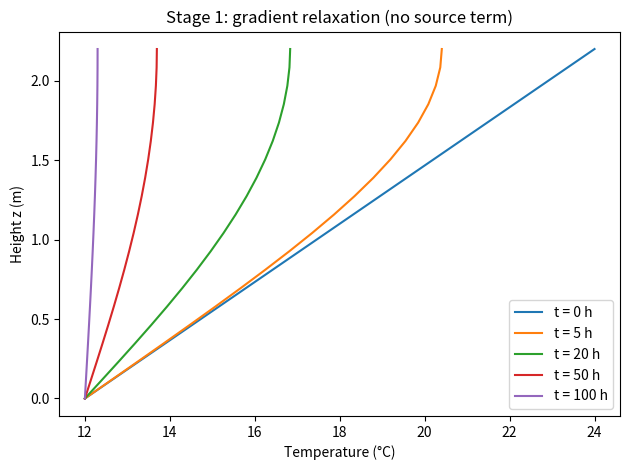

Reproduce this figure in Python. (Note: this script raises an exception after producing the figure.)
import numpy as np
from scipy.integrate import solve_ivp


# Phase 2: CFD-lite 1D heat transport in fermentation tank
# - 1D heat equation (method of lines) along tank height z
#   - Dirichlet BC at base (z=0): T = T_coolant (cooling jacket)
#   - Neumann BC at top (z=L):  dT/dz = 0 (adiabatic, no heat loss)
#   - Source term: Q_ferm = DeltaH_ferm * |dS/dt| (exothermic fermentation)


# Sources:
#  Bogard et al. 2020, Foods 9:865 — tank geometry, wine thermal props
#   Nelson & Boulton 2024, Fermentation


params = {
    "H": 2.2,  # m, tank height (Bogard 2020)
    "N": 20,  # layers — start here; dz = H/(N-1) ≈ 0.116 m
    "alpha": 1.9e-5,  # m²/s, effective (convective) (we make it bigger than pure diffusion to account for convective mixing)
    "rho": 1080.0,  # kg/m³, fermenting must (Nelson & Boulton),density of the fermenting liquid
    "Cp": 3800.0,  # J/kg/K, approximated  ,specific heat capacity of the fermenting liquid
    "T_coolant": 12.0,  # °C, jacket/cellar (Bogard 2020)
    "T_initial": 12.0,  # °C
    "DELTA_H_FERM": 561.6,  # J/g sugar (101.2 kJ/mol ÷ 180.16),Enthalpy of Fermentation ,the heat released per gram of sugar fermented, calculated from the enthalpy change of the fermentation reaction.
}


# derived quantities
params["dz"] = params["H"] / (params["N"] - 1)  # N-1 gaps
params["alpha_h"] = (
    params["alpha"] * 3600
)  # convert it to hours, because the ODE solver works in hours, and the heat equation is in seconds. So we multiply by 3600 to convert from seconds to hours. This way, the units are consistent when we use the heat equation in our simulation.


# we are gonna use the method of lines to solve the heat equation. The method of lines is a technique for solving partial differential equations (PDEs) by discretizing the spatial domain into a finite number of points (or layers) and then solving the resulting system of ordinary differential equations (ODEs) in time. In our case, we are going to discretize the height of the fermentation tank into N layers, and then we will solve the heat equation for each layer as a function of time.
# Converts the heat PDE  ∂T/∂t = α·∂²T/∂z²  into N coupled ODEs


def heat_rhs(t, T, params):

    N = params["N"]
    dz = params["dz"]
    alpha = params["alpha_h"]

    # dTdt-> ndarray of length N, representing the rate of change of temperature at each layer

    dTdt = np.zeros(N)

    # base (Dirichlet BC): T[0] = T_coolant
    dTdt[0] = 0.0
    # finite difference approximation for the interior layers (1 to N-2)
    for i in range(
        1, N - 1
    ):  # the loop covers the interior layers of the tank, from layer 1 to layer N-2 (0-indexed). The first and last layers are handled separately due to boundary conditions.
        d2T_dz2 = (T[i + 1] - 2 * T[i] + T[i - 1]) / dz**2  # the central difference
        dTdt[i] = alpha * d2T_dz2

    # we invent a ghost node above node 19 -> T[N] = T[N-2] (it makes a mirror,Neumann BC: dT/dz=0)
    d2T_top = 2 * (T[N - 2] - T[N - 1]) / dz**2
    dTdt[N - 1] = alpha * d2T_top

    return dTdt


# no fermentation heat source term, just pure diffusion, to test the heat equation solver, a linear gradient (cold base,warm top) is expected to flatten over time, and the temperature should converge to a uniform value (the average of the initial temperatures) as time progresses.
#  The test checks if the final temperature profile is close to this expected uniform value, within a specified tolerance.
# without source term, the heat equation reduces to a pure diffusion problem, and the temperature should eventually become uniform throughout the tank. The test checks if the final temperature profile is close to this expected uniform value, within a specified tolerance.
def run_diffusion_test(params, T_top=24, t_end=100, n_save=200):

    N = params["N"]

    # Initial condition : Linear gradient from base to top
    T0 = np.linspace(
        params["T_coolant"], T_top, N
    )  # linear gradient from T_coolant at the base to T_top at the top
    # base (node 0) =T_coolant=12
    # top  (node N-1)=T_top=24

    # enforce dirichelt BC at the base (node 0)
    T0[0] = params["T_coolant"]

    # time pointa to record the solution
    t_eval = np.linspace(0, t_end, n_save)

    # solve the heat equation using solve_ivp
    sol = solve_ivp(
        fun=heat_rhs,
        t_span=(0, t_end),
        y0=T0,
        args=(params,),
        method="BDF",  # stiff solver(stiff we mean by when fast and slow processes coexist), because the heat equation can be stiff, especially for small dz and large alpha. The BDF method is suitable for stiff problems and can handle the rapid changes in temperature that may occur in the early stages of the simulation.
        t_eval=t_eval,
        dense_output=True,
    )

    return sol


if __name__ == "__main__":
    import matplotlib.pyplot as plt

    sol = run_diffusion_test(params)

    # plot the temperature profile at a few times
    z = np.linspace(0, params["H"], params["N"])
    for k in [0, 10, 40, 100, 199]:  # indices into the saved snapshots
        plt.plot(sol.y[:, k], z, label=f"t = {sol.t[k]:.0f} h")

    plt.xlabel("Temperature (°C)")
    plt.ylabel("Height z (m)")
    plt.title("Stage 1: gradient relaxation (no source term)")
    plt.legend()
    plt.tight_layout()
    plt.savefig("results/figures/phase2_diffusion_test.png", dpi=150)
    plt.show()
